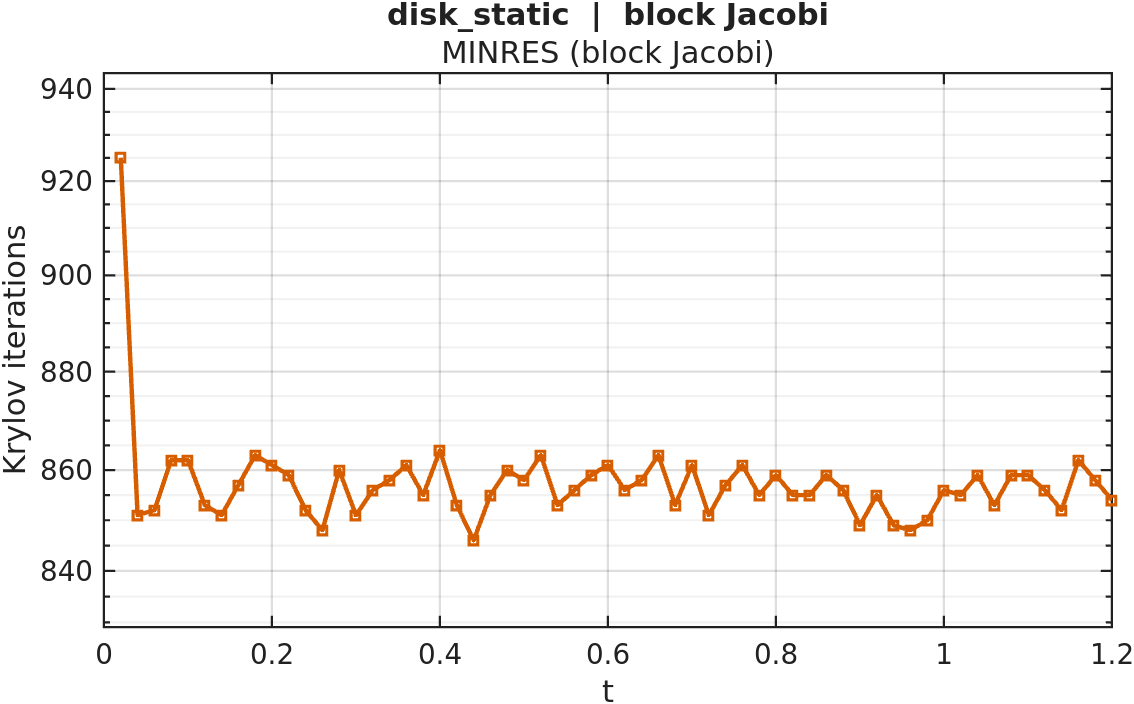

The data file committed next to this chart (first rows):
timestep, iterations
1, 925
2, 851
3, 852
4, 862
5, 862
6, 853
7, 851
8, 857
9, 863
10, 861
11, 859
12, 852
13, 848
14, 860
15, 851
16, 856
17, 858
18, 861
19, 855
20, 864
21, 853
22, 846
23, 855
24, 860
25, 858
26, 863
27, 853
28, 856
29, 859
30, 861
31, 856
32, 858
33, 863
34, 853
35, 861
36, 851
37, 857
38, 861
39, 855
40, 859
41, 855
42, 855
43, 859
44, 856
45, 849
46, 855
47, 849
48, 848
49, 850
50, 856
51, 855
52, 859
53, 853
54, 859
55, 859
56, 856
57, 852
58, 862
59, 858
60, 854
